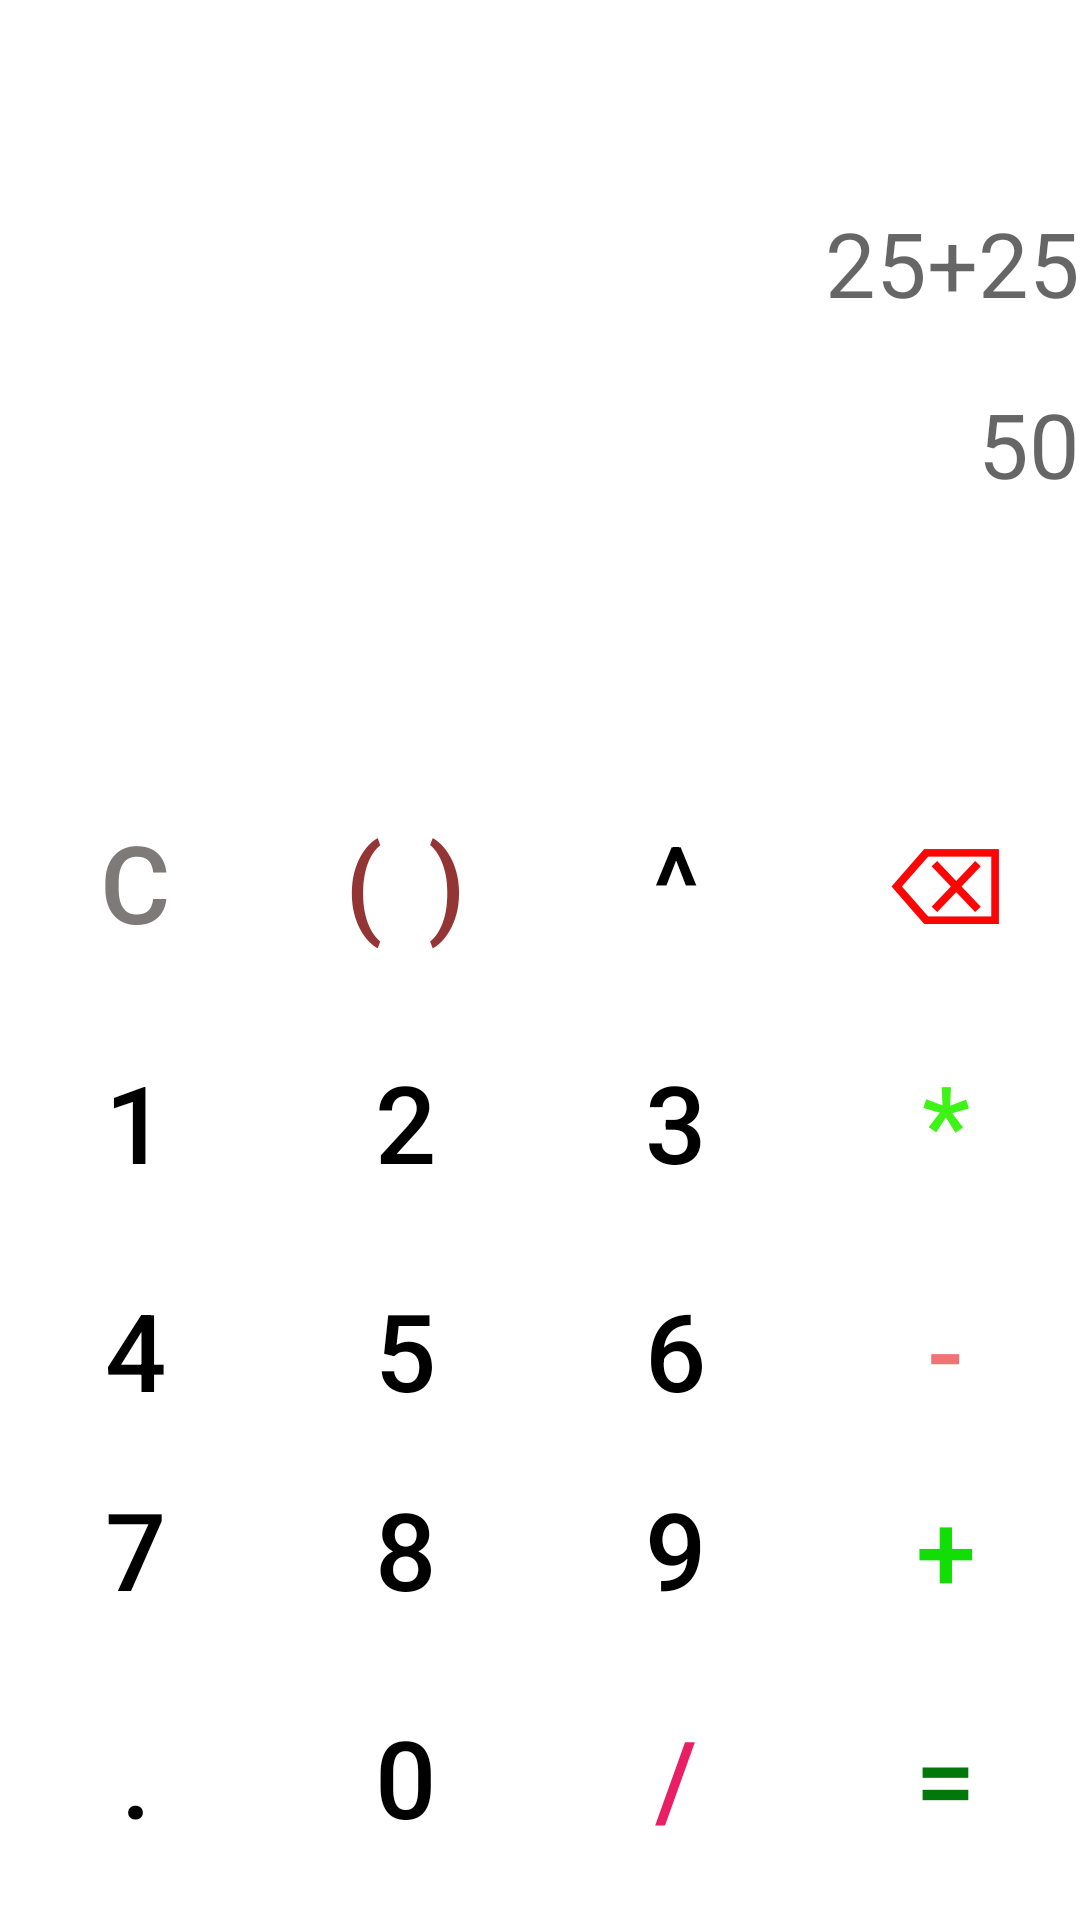

Android layout source for this screen:
<!-- AndroidManifest.xml: application theme Theme.Mycalcula -->
<!-- res/layout/activity_calculata.xml -->
<?xml version="1.0" encoding="utf-8"?>
<androidx.constraintlayout.widget.ConstraintLayout xmlns:android="http://schemas.android.com/apk/res/android"
    xmlns:app="http://schemas.android.com/apk/res-auto"
    xmlns:tools="http://schemas.android.com/tools"
    android:layout_width="match_parent"
    android:layout_height="match_parent"
    tools:context=".calculata">

    <LinearLayout
        android:id="@+id/linearLayout"
        style="?android:attr/buttonBarStyle"
        android:layout_width="match_parent"
        android:layout_height="76dp"
        android:orientation="horizontal"
        app:layout_constraintBottom_toTopOf="@+id/linearLayout3"
        app:layout_constraintEnd_toEndOf="parent"
        app:layout_constraintHorizontal_bias="0.0"
        app:layout_constraintStart_toStartOf="parent">

        <Button
            android:id="@+id/b7"
            style="?android:attr/buttonBarButtonStyle"
            android:layout_width="wrap_content"
            android:layout_height="wrap_content"
            android:layout_weight="1"
            android:text="7"
            android:textColor="#000000"
            android:textSize="36sp"
            android:onClick="button7"/>

        <Button
            android:id="@+id/b8"
            style="?android:attr/buttonBarButtonStyle"
            android:layout_width="wrap_content"
            android:layout_height="wrap_content"
            android:layout_weight="1"
            android:text="8"
            android:textColor="#000000"
            android:textSize="36sp"
            android:onClick="button8"/>

        <Button
            android:id="@+id/b9"
            style="?android:attr/buttonBarButtonStyle"
            android:layout_width="wrap_content"
            android:layout_height="wrap_content"
            android:layout_weight="1"
            android:text="9"
            android:textColor="#000000"
            android:textSize="36sp"
            android:onClick="button9"/>

        <Button
            android:id="@+id/badd"
            style="?android:attr/buttonBarButtonStyle"
            android:layout_width="wrap_content"
            android:layout_height="wrap_content"
            android:layout_weight="1"
            android:text="+"
            android:textColor="#12DD04"
            android:textSize="36sp"
            android:onClick="buttonadd"/>
    </LinearLayout>

    <LinearLayout
        android:id="@+id/linearLayout3"
        style="?android:attr/buttonBarStyle"
        android:layout_width="match_parent"
        android:layout_height="76dp"
        android:orientation="horizontal"
        app:layout_constraintBottom_toBottomOf="parent"
        app:layout_constraintEnd_toEndOf="parent"
        app:layout_constraintHorizontal_bias="0.0"
        app:layout_constraintStart_toStartOf="parent">

        <Button
            android:id="@+id/bd"
            style="?android:attr/buttonBarButtonStyle"
            android:layout_width="wrap_content"
            android:layout_height="wrap_content"
            android:layout_weight="1"
            android:text="."
            android:textColor="#000000"
            android:textSize="36sp"
            android:onClick="buttond"/>

        <Button
            android:id="@+id/b0"
            style="?android:attr/buttonBarButtonStyle"
            android:layout_width="wrap_content"
            android:layout_height="wrap_content"
            android:layout_weight="1"
            android:text="0"
            android:textColor="#000000"
            android:textSize="36sp"
            android:onClick="button0"/>

        <Button
            android:id="@+id/bdiv"
            style="?android:attr/buttonBarButtonStyle"
            android:layout_width="wrap_content"
            android:layout_height="wrap_content"
            android:layout_weight="1"
            android:text="/"
            android:textColor="#E91E63"
            android:textSize="36sp"
            android:onClick="buttondiv"/>

        <Button
            android:id="@+id/beq"
            style="?android:attr/buttonBarButtonStyle"
            android:layout_width="wrap_content"
            android:layout_height="wrap_content"
            android:layout_weight="1"
            android:text="="
            android:textColor="#02780A"
            android:textColorHighlight="#123E18"
            android:textSize="36sp"
            android:onClick="buttoneq"/>
    </LinearLayout>

    <LinearLayout
        android:id="@+id/linearLayout2"
        style="?android:attr/buttonBarStyle"
        android:layout_width="match_parent"
        android:layout_height="76dp"
        android:orientation="horizontal"
        app:layout_constraintBottom_toTopOf="@+id/linearLayout"
        app:layout_constraintEnd_toEndOf="parent"
        app:layout_constraintHorizontal_bias="1.0"
        app:layout_constraintStart_toStartOf="parent">

        <Button
            android:id="@+id/b4"
            style="?android:attr/buttonBarButtonStyle"
            android:layout_width="wrap_content"
            android:layout_height="match_parent"
            android:layout_weight="1"
            android:onClick="button4"
            android:text="4"
            android:textColor="#000000"
            android:textSize="36sp" />

        <Button
            android:id="@+id/b5"
            style="?android:attr/buttonBarButtonStyle"
            android:layout_width="wrap_content"
            android:layout_height="match_parent"
            android:layout_weight="1"
            android:onClick="button5"
            android:text="5"
            android:textColor="#000000"
            android:textSize="36sp" />

        <Button
            android:id="@+id/b6"
            style="?android:attr/buttonBarButtonStyle"
            android:layout_width="wrap_content"
            android:layout_height="match_parent"
            android:layout_weight="1"
            android:onClick="button6"
            android:text="6"
            android:textColor="#000000"
            android:textSize="36sp" />

        <Button
            android:id="@+id/bsub"
            style="?android:attr/buttonBarButtonStyle"
            android:layout_width="wrap_content"
            android:layout_height="match_parent"
            android:layout_weight="1"
            android:onClick="buttonsub"
            android:text="-"
            android:textColor="#F17474"
            android:textSize="36sp" />
    </LinearLayout>

    <LinearLayout
        android:id="@+id/linearLayout4"
        style="?android:attr/buttonBarStyle"
        android:layout_width="match_parent"
        android:layout_height="76dp"
        android:layout_marginBottom="4dp"
        android:orientation="horizontal"
        app:layout_constraintBottom_toTopOf="@+id/linearLayout5"
        app:layout_constraintEnd_toEndOf="parent"
        app:layout_constraintHorizontal_bias="1.0"
        app:layout_constraintStart_toStartOf="parent">

        <Button
            android:id="@+id/bc"
            style="?android:attr/buttonBarButtonStyle"
            android:layout_width="wrap_content"
            android:layout_height="match_parent"
            android:layout_weight="1"
            android:onClick="buttonc"
            android:text="C"
            android:textColor="#7E7A7A"
            android:textSize="36sp" />

        <Button
            android:id="@+id/brac"
            style="?android:attr/buttonBarButtonStyle"
            android:layout_width="wrap_content"
            android:layout_height="match_parent"
            android:layout_weight="1"
            android:onClick="buttonbrac"
            android:text="( )"
            android:textColor="#933535"
            android:textSize="36sp" />

        <Button
            android:id="@+id/bpow"
            style="?android:attr/buttonBarButtonStyle"
            android:layout_width="wrap_content"
            android:layout_height="match_parent"
            android:layout_weight="1"
            android:onClick="buttonpow"
            android:text="^"
            android:textSize="36sp" />

        <Button
            android:id="@+id/bdel"
            style="?android:attr/buttonBarButtonStyle"
            android:layout_width="wrap_content"
            android:layout_height="match_parent"
            android:layout_weight="1"
            android:onClick="buttondel"
            android:text="⌫"
            android:textColor="#FB0505"
            android:textSize="36sp" />
    </LinearLayout>

    <LinearLayout
        android:id="@+id/linearLayout5"
        style="?android:attr/buttonBarStyle"
        android:layout_width="match_parent"
        android:layout_height="76dp"
        android:orientation="horizontal"
        app:layout_constraintBottom_toTopOf="@+id/linearLayout2"
        app:layout_constraintEnd_toEndOf="parent"
        app:layout_constraintHorizontal_bias="0.0"
        app:layout_constraintStart_toStartOf="parent">

        <Button
            android:id="@+id/b1"
            style="?android:attr/buttonBarButtonStyle"
            android:layout_width="wrap_content"
            android:layout_height="match_parent"
            android:layout_weight="1"
            android:onClick="button1"
            android:text="1"
            android:textColor="#000000"
            android:textSize="36sp" />

        <Button
            android:id="@+id/b2"
            style="?android:attr/buttonBarButtonStyle"
            android:layout_width="wrap_content"
            android:layout_height="match_parent"
            android:layout_weight="1"
            android:onClick="button2"
            android:text="2"
            android:textColor="#000000"
            android:textSize="36sp" />

        <Button
            android:id="@+id/b3"
            style="?android:attr/buttonBarButtonStyle"
            android:layout_width="wrap_content"
            android:layout_height="match_parent"
            android:layout_weight="1"
            android:onClick="button3"
            android:text="3"
            android:textColor="#000000"
            android:textSize="36sp" />

        <Button
            android:id="@+id/bmul"
            style="?android:attr/buttonBarButtonStyle"
            android:layout_width="wrap_content"
            android:layout_height="match_parent"
            android:layout_weight="1"
            android:onClick="buttonmul"
            android:text="*"
            android:textColor="#3EF416"
            android:textSize="36sp" />
    </LinearLayout>

    <TextView
        android:id="@+id/edit2"
        android:layout_width="match_parent"
        android:layout_height="60dp"
        android:layout_marginBottom="88dp"
        android:gravity="bottom|end"
        android:hint="50"
        android:textColor="#000000"
        android:textSize="30sp"
        app:layout_constraintBottom_toTopOf="@+id/linearLayout4"
        app:layout_constraintEnd_toEndOf="parent"
        app:layout_constraintHorizontal_bias="0.769"
        app:layout_constraintStart_toStartOf="parent" />

    <TextView
        android:id="@+id/edit1"
        android:layout_width="match_parent"
        android:layout_height="105dp"
        android:gravity="bottom|end"
        android:hint="25+25"
        android:textColor="#000000"
        android:textSize="30sp"
        app:layout_constraintBottom_toTopOf="@+id/edit2"
        app:layout_constraintEnd_toEndOf="parent"
        app:layout_constraintHorizontal_bias="0.0"
        app:layout_constraintStart_toStartOf="parent"
        app:layout_constraintTop_toTopOf="parent"
        app:layout_constraintVertical_bias="0.838" />

</androidx.constraintlayout.widget.ConstraintLayout>
<!-- resources referenced by this layout -->
<resources>
  <style name="Theme.Mycalcula" parent="Theme.MaterialComponents.DayNight.DarkActionBar">
          
          <item name="colorPrimary">@color/black</item>
          <item name="colorPrimaryVariant">@color/black</item>
          <item name="colorOnPrimary">@color/white</item>
          
          <item name="colorSecondary">@color/teal_200</item>
          <item name="colorSecondaryVariant">@color/teal_700</item>
          <item name="colorOnSecondary">@color/black</item>
          
          <item name="android:statusBarColor" tools:targetApi="l">?attr/colorPrimaryVariant</item>
          
      </style>
  <!-- not gathered from this repository: default colours our renderer supplied (Android Studio template values) -->
  <color name="teal_200">#FF03DAC5</color>
  <color name="teal_700">#FF018786</color>
  <color name="black">#FF000000</color>
  <color name="white">#FFFFFFFF</color>
</resources>
